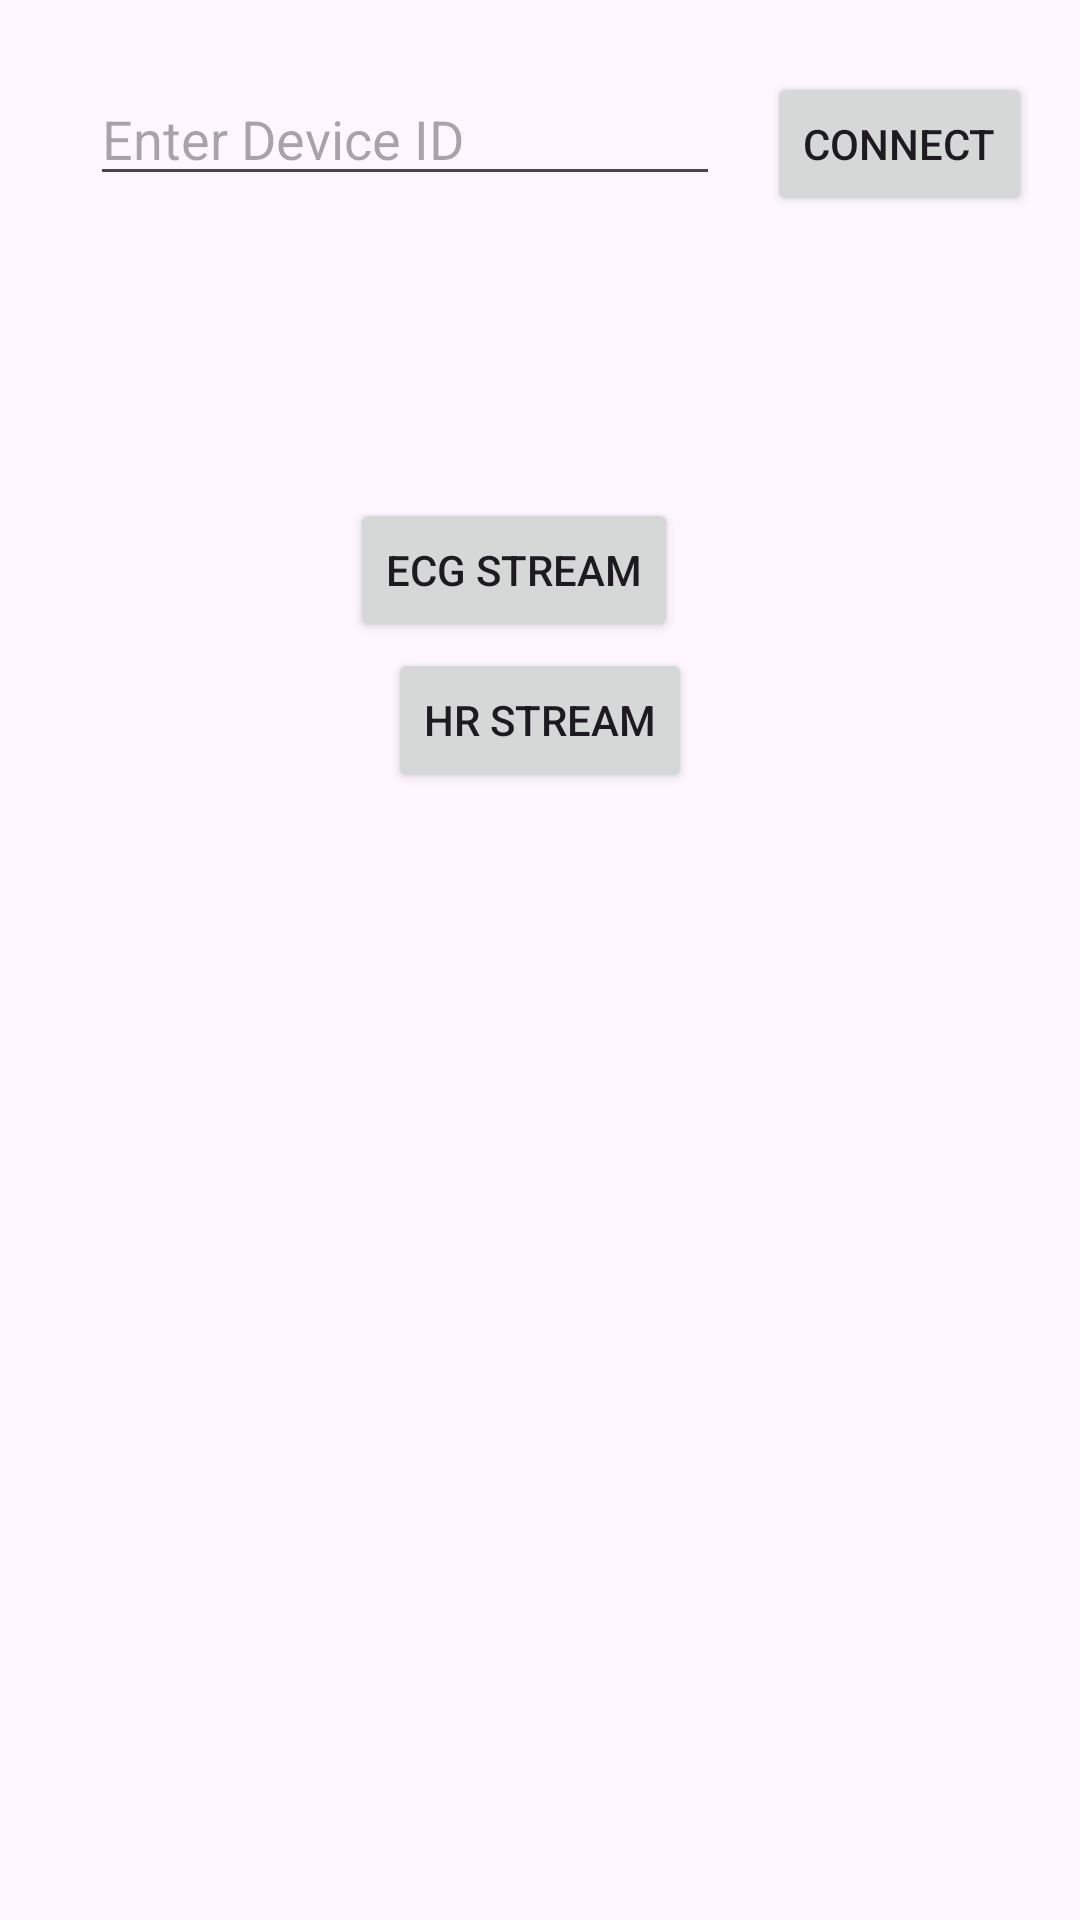

The Android layout XML behind this screen, and the referenced resources:
<!-- AndroidManifest.xml: application theme Theme.HeartRate -->
<!-- res/layout/fragment_second.xml -->
<?xml version="1.0" encoding="utf-8"?>
<androidx.core.widget.NestedScrollView xmlns:android="http://schemas.android.com/apk/res/android"
    xmlns:app="http://schemas.android.com/apk/res-auto"
    xmlns:tools="http://schemas.android.com/tools"
    android:layout_width="match_parent"
    android:layout_height="match_parent"
    tools:context=".SecondFragment">

    <androidx.constraintlayout.widget.ConstraintLayout
        android:layout_width="match_parent"
        android:layout_height="match_parent"
        android:padding="16dp">

        <EditText
            android:id="@+id/editTextNumber"
            android:layout_width="wrap_content"
            android:layout_height="wrap_content"
            android:layout_marginTop="8dp"
            android:ems="10"
            android:hint="Enter Device ID"
            app:layout_constraintEnd_toStartOf="@+id/button"
            app:layout_constraintHorizontal_bias="0.467"
            app:layout_constraintStart_toStartOf="parent"
            app:layout_constraintTop_toTopOf="parent" />

        <Button
            android:id="@+id/button"
            android:layout_width="wrap_content"
            android:layout_height="wrap_content"
            android:layout_marginTop="8dp"
            android:text="Connect"
            app:layout_constraintEnd_toEndOf="parent"
            app:layout_constraintHorizontal_bias="1.0"
            app:layout_constraintStart_toStartOf="parent"
            app:layout_constraintTop_toTopOf="parent" />

        <Button
            android:id="@+id/button_ecg_stream"
            android:layout_width="wrap_content"
            android:layout_height="wrap_content"
            android:layout_marginTop="100dp"
            android:text="ECG Stream"
            app:layout_constraintBottom_toBottomOf="parent"
            app:layout_constraintEnd_toEndOf="parent"
            app:layout_constraintHorizontal_bias="0.46"
            app:layout_constraintStart_toStartOf="parent"
            app:layout_constraintTop_toTopOf="parent" />

        <Button
            android:id="@+id/button_hr_stream"
            android:layout_width="wrap_content"
            android:layout_height="wrap_content"
            android:layout_marginTop="200dp"
            android:text="HR Stream"
            app:layout_constraintBottom_toBottomOf="parent"
            app:layout_constraintEnd_toEndOf="parent"
            app:layout_constraintStart_toStartOf="parent"
            app:layout_constraintTop_toTopOf="parent" />

        <TextView
            android:id="@+id/text_battery"
            android:layout_width="wrap_content"
            android:layout_height="wrap_content"
            app:layout_constraintBottom_toBottomOf="parent"
            app:layout_constraintEnd_toEndOf="parent"
            app:layout_constraintHorizontal_bias="0.046"
            app:layout_constraintStart_toStartOf="parent"
            app:layout_constraintTop_toBottomOf="@+id/editTextNumber"
            app:layout_constraintVertical_bias="0.096" />

    </androidx.constraintlayout.widget.ConstraintLayout>
</androidx.core.widget.NestedScrollView>
<!-- resources referenced by this layout -->
<resources>
  <style name="Theme.HeartRate" parent="android:Theme.Material.Light.NoActionBar" />
</resources>
